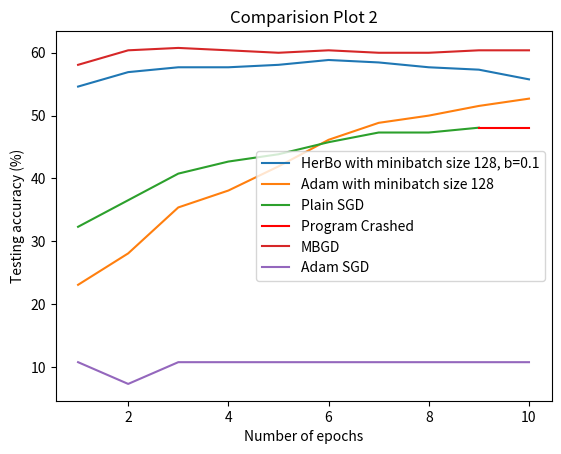

Reproduce this figure in Python.
import numpy as np
import pandas as pd
import matplotlib.pyplot as plt

x = np.array([1, 2, 3, 4, 5, 6, 7, 8, 9, 10])

# Results for shrinked dataset. Training, testing: 2560 images, 260 images for 10 epochs:

# [redacted]
y1 = np.array([54.62, 56.92, 57.69, 57.69, 58.08, 58.85, 58.46, 57.69, 57.31, 55.77])

#Adam mini-batch
y2 = np.array([23.08, 28.08, 35.39, 38.08, 41.92, 46.15, 48.85, 50.0, 51.54, 52.70])

#Plain SGD
y3 = np.array([32.31, 36.54, 40.77, 42.69, 43.85, 45.77, 47.31, 47.31, 48.08])
y3_crash = np.array([48.08, 48.08])
x3_crash = np.array([9,10])

#MBGD
y4 = np.array([58.08, 60.39, 60.77, 60.39, 60.0, 60.39, 60.0, 60.0, 60.39, 60.39])

#Adam SGD
y5 = np.array([10.77, 7.31, 10.77, 10.77, 10.77, 10.77, 10.77, 10.77, 10.77, 10.77])

#Adam mini-batch (one +ve one -ve update)
y6 = np.array([26.52, 27.11, 29.53, 31.72, 34.65])

fig = plt.figure()
ax1 = fig.add_subplot(111)
plt.xlabel('Number of epochs')
plt.ylabel('Testing accuracy (%)')
ax1.plot(x, y1, label='HerBo with minibatch size 128, b=0.1')
ax1.plot(x, y2, label='Adam with minibatch size 128')
ax1.plot(range(1,10), y3, label='Plain SGD')
ax1.plot(x3_crash, y3_crash, 'r', label='Program Crashed')
ax1.plot(x, y4, label='MBGD')
ax1.plot(x, y5, label='Adam SGD')
plt.legend(loc='best')
plt.title('Comparision Plot 2')
#plt.title('Comparision ((Training size, testing size) = (2560, 260))')
plt.show()
